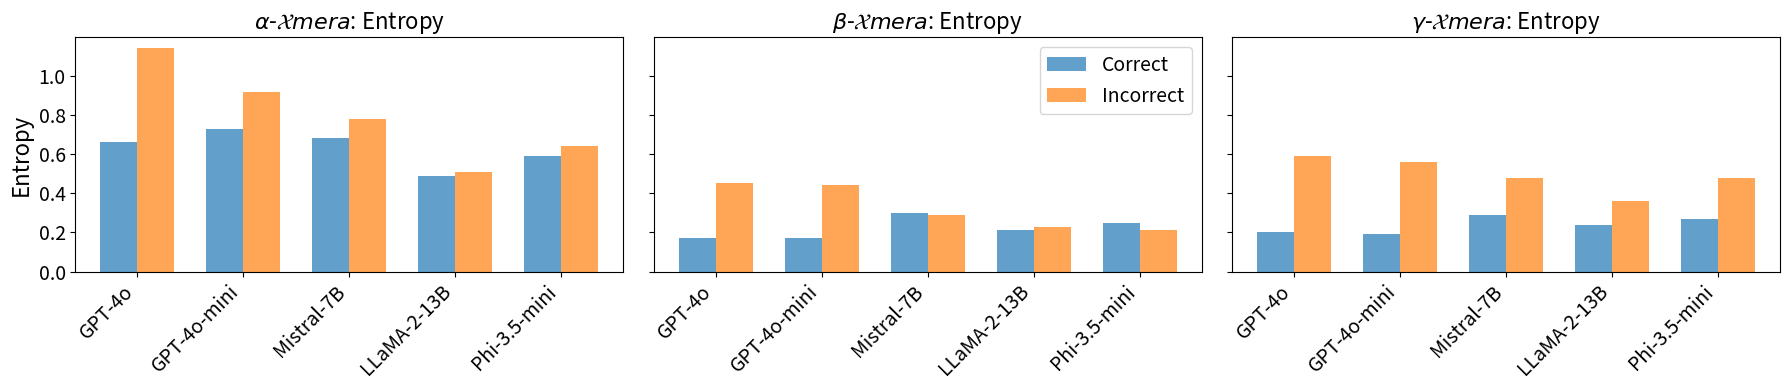

Generate this figure with matplotlib: (Note: this script raises an exception after producing the figure.)
import matplotlib.pyplot as plt
import pandas as pd


metric = "TP"

data = {
    "Model": [
        "GPT-4o", "GPT-4o", "GPT-4o",
        "GPT-4o-mini", "GPT-4o-mini", "GPT-4o-mini",
        "Mistral-7B", "Mistral-7B", "Mistral-7B",
        "LLaMA-2-13B", "LLaMA-2-13B", "LLaMA-2-13B",
        "Phi-3.5-mini", "Phi-3.5-mini", "Phi-3.5-mini",
    ],
    "Version": ["alpha", "beta", "gamma", "alpha", "beta", "gamma", "alpha", "beta", "gamma", "alpha", "beta", "gamma", "alpha", "beta", "gamma"],
    
    "H_Correct_Avg": [0.66, 0.17, 0.20, 0.73, 0.17, 0.19, 0.68, 0.30, 0.29, 0.49, 0.21, 0.24, 0.59, 0.25, 0.27],
    "H_Incorrect_Avg": [1.14, 0.45, 0.59, 0.92, 0.44, 0.56, 0.78, 0.29, 0.48, 0.51, 0.23, 0.36, 0.64, 0.21, 0.48],

    # "PPL_Correct_Avg": [1.34, 1.07, 1.09, 1.32, 1.07, 1.08, 1.57, 1.16, 1.16, 1.31, 1.10, 1.10, 1.39, 1.13, 1.14],
    # "PPL_Incorrect_Avg": [1.6, 1.25, 1.35, 1.48, 1.2, 1.32, 1.77, 1.17, 1.31, 1.37, 1.12, 1.20, 1.48, 1.11, 1.30],

    # "TP_Correct_Avg": [0.81, 0.94, 0.93, 0.81, 0.95, 0.94, 0.73, 0.89, 0.9, 0.82, 0.92, 0.92, 0.78, 0.91, 0.9],
    # "TP_Incorrect_Avg": [0.67, 0.86, 0.82, 0.75, 0.88, 0.82, 0.68, 0.89, 0.81, 0.80, 0.91, 0.86, 0.75, 0.92, 0.82],


}

df = pd.DataFrame(data)

# Define the custom order for the "Model" column
model_order = ["GPT-4o", "GPT-4o-mini", "Mistral-7B", "LLaMA-2-13B", "Phi-3.5-mini"]

# Convert "Model" to a categorical type with the custom order
df["Model"] = pd.Categorical(df["Model"], categories=model_order, ordered=True)

# Sort by both Version and Model
df_sorted = df.sort_values(by=["Version", "Model"])

# Define the versions
versions = [r'$\alpha$-$\mathcal{X}mera$', r'$\beta$-$\mathcal{X}mera$', r'$\gamma$-$\mathcal{X}mera$']

# Create subplots with 1 row and 3 columns (one for each version)
fig, axes = plt.subplots(1, 3, figsize=(18, 4), sharey=True)

bar_width = 0.35
offset = bar_width / 2  # Offset by half the bar width for spacing

# Plot Entropy plots for each version
for col, version in enumerate(versions):
    # Filter the data for the current version
    df_version = df_sorted[df_sorted["Version"].apply(lambda x: x in version)]
    
    # Create the labels for each model
    models_sorted = df_version["Model"].astype(str)
    x = range(len(models_sorted))  # Define x positions for bars
    
    # Plot the correct and incorrect scores with offset
    bars1 = axes[col].bar([pos - offset for pos in x], df_version["H_Correct_Avg"], 
                          width=bar_width, label="Correct", alpha=0.7, align='center')
    bars2 = axes[col].bar([pos + offset for pos in x], df_version["H_Incorrect_Avg"], 
                          width=bar_width, label="Incorrect", alpha=0.7, align='center')
    
    # Set the title for each subplot with larger font size
    axes[col].set_title(f"{version}: Entropy", fontsize=16)
    
    # Set x-tick labels
    axes[col].set_xticks(x)
    axes[col].set_xticklabels(models_sorted, rotation=45, ha="right", fontsize=14)
    
    # Set the Y label for the first subplot only with larger font size
    if col == 0:
        axes[col].set_ylabel("Entropy", fontsize=16)

# Make y-tick labels larger
for ax in axes.flat:
    ax.tick_params(axis='y', labelsize=14)

handles, labels = axes[0].get_legend_handles_labels()
axes[1].legend(handles, labels, loc='upper right', bbox_to_anchor=(1, 1), fontsize=14, frameon=True)

# Adjust layout and display the plot
plt.tight_layout()
plt.savefig('drift/plots/entropy_only_correct_incorrect.pdf')